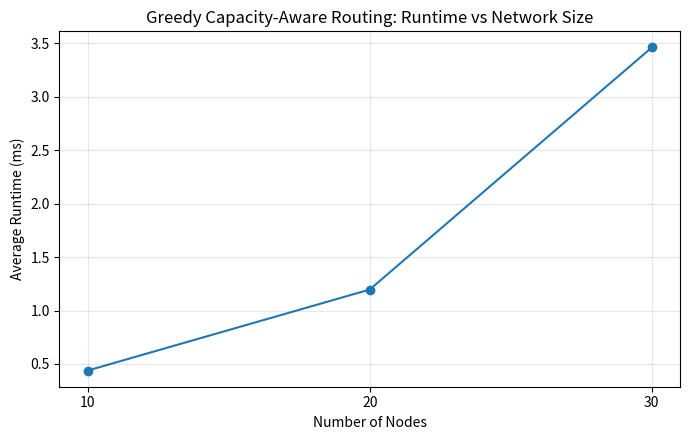

Reproduce this figure in Python.
import matplotlib.pyplot as plt


nodes = [10, 20, 30]
runtime = [0.4384, 1.1963, 3.4612]

plt.figure(figsize=(7, 4.5))

plt.plot(
    nodes,
    runtime,
    marker="o"
)

plt.xlabel("Number of Nodes")
plt.ylabel("Average Runtime (ms)")
plt.title(
    "Greedy Capacity-Aware Routing: "
    "Runtime vs Network Size"
)

plt.xticks(nodes)
plt.grid(True, alpha=0.3)

plt.tight_layout()

plt.savefig(
    "benchmark_runtime.png",
    dpi=300
)

plt.show()
